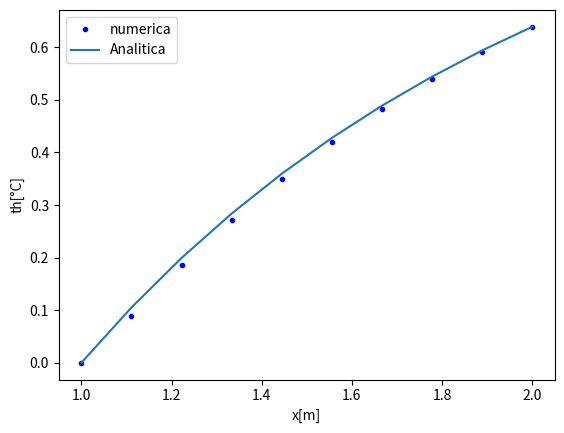
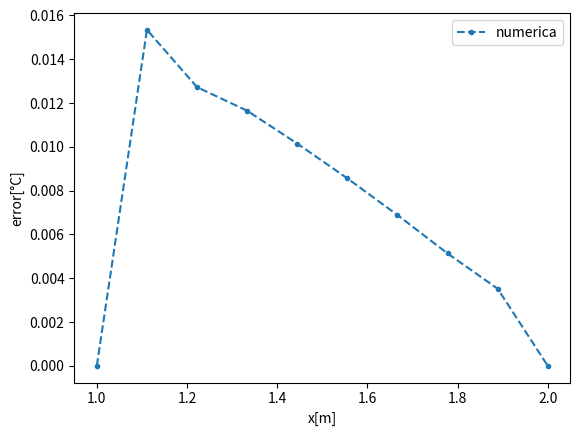

These charts were generated, in order, by the following Python code:


import numpy as np
import matplotlib.pyplot as plt

x0=1.0  # punto inicial
L=2.0 # punto final
n= 10 # numero de nodos en nuestro dominio
x=np.linspace(x0,L,n)
c=0.1

# datos en relacion al ejercicio evaluado
h=10.
B=0.02
w=0.2
p= 2*B+2*w
Ac= B*w
k=20.
m=np.sqrt(h*p/k/Ac) 
thb=0.
thl=0.638961
# definicion de la funcion multicuadrica
# r(distancia euclidiana) ; c(parametro de forma)
def fmq(r,c):
    f=np.sqrt(r**2+c**2)
    return f

def d2fmq(r, c):
    f= 1./fmq(r,c)-r**2/fmq(r,c)**3
    return f


def d1fmq(r, dx, c):
    f=dx/fmq(r,c)
    return f

# vamos a recorrer los nodos con el indicador i

psi= np.zeros((n,n))
A=np.zeros((n,n))
B=np.zeros(n)

for i in range(n):
    xi= x[i]
    for j in range(n):
        ej=x[j]           # con este se podra hallar la distacia euclidiana
        # r=np.sqrt(np.dot(xi-ej,xi-ej)) # producto punto - 2d - 3d
        r=np.abs(xi-ej)  # 1-D
        psi[i,j]=fmq(r,c)   # matriz que nos permitira encontrar la solucion a partir de los coeficientes
        if i==0:
            A[i,j]=fmq(r,c)       # matriz colocacion A
        elif i==n-1:             
            A[i,j]=fmq(r,c)
        else:
            A[i,j]=xi**2*d2fmq(r,c)+xi*d1fmq(r,xi-ej,c)+fmq(r,c)

if i==0:
    B[i]=thb
elif i==n-1:
    B[i]= thl  # calcula el vector B
else:
    B[i]=0.0
alpha=np.linalg.solve(A,B) # solucionador para sistemas de ecuaciones lineales
th=np.matmul(psi,alpha)    # matmul - multiplicador matricial  --- solucion numerica


# tha= thb*np.exp(-m*x) # solucion analitica
tha=np.sin(np.log(x))
er=np.abs(tha-th)
plt.figure()
plt.plot(x,th,'b.',label='numerica')
plt.plot(x,tha,label='Analitica')
plt.xlabel('x[m]')
plt.ylabel('th[°C]')
plt.legend()
plt.show()


plt.figure(2)
plt.plot(x,er,'--.',label='numerica')
plt.xlabel('x[m]')
plt.ylabel('error[°C]')
plt.legend()
plt.show()